The GitHub repository pppfkp/money_recognitiom contains a labelled image folder "images4_resized" with 5 categories: dwadziescia, dwiescie, dziesiec, piecdziesiat, sto. Examples follow, each with its label.

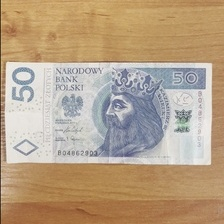
Label: piecdziesiat

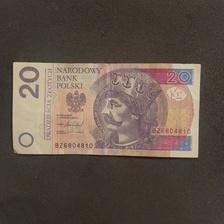
Label: dwadziescia

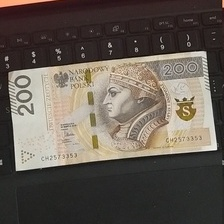
Label: dwiescie

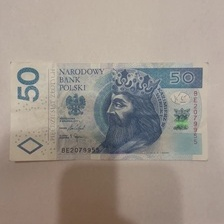
Label: piecdziesiat

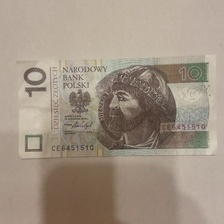
Label: dziesiec

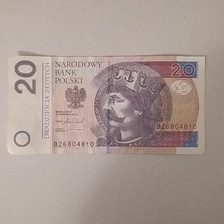
Label: dwadziescia
